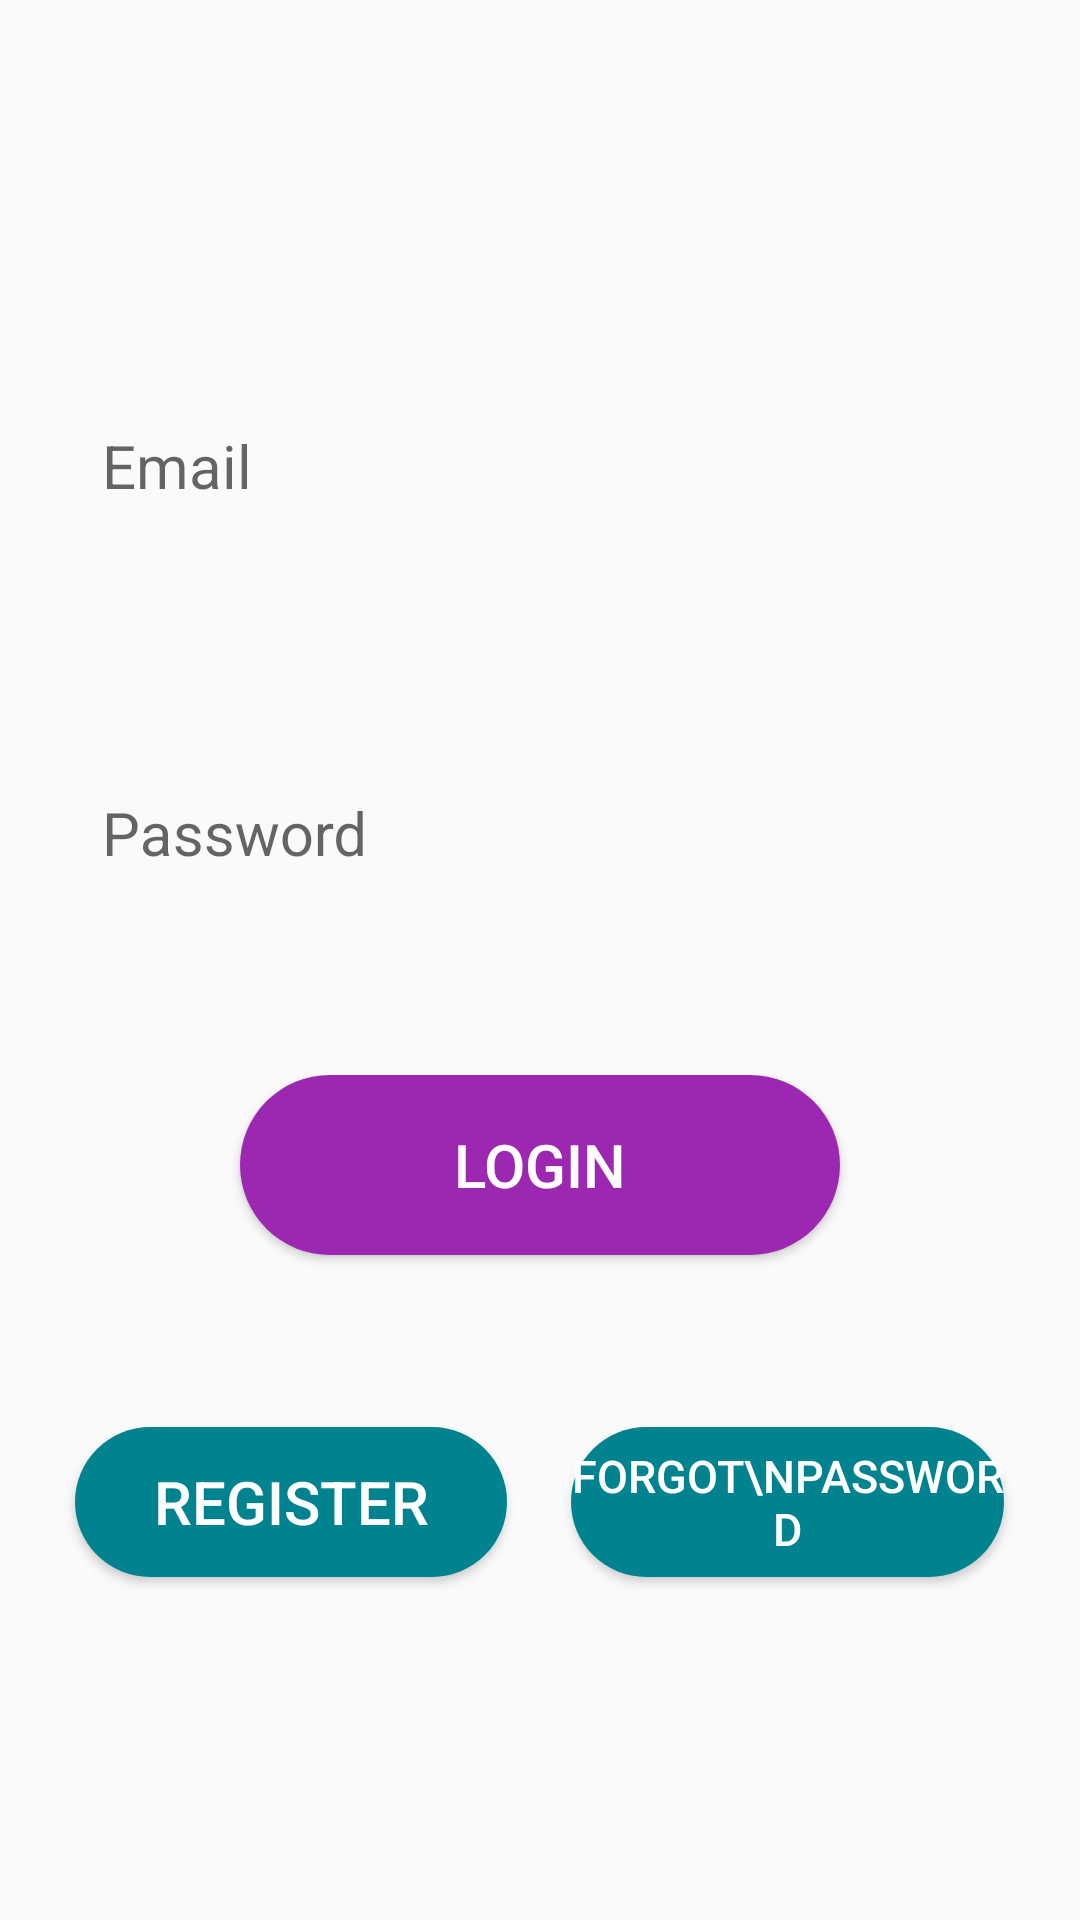

Write the Android layout XML for this screen, with the resource values it uses.
<!-- AndroidManifest.xml: application theme AppTheme -->
<!-- res/layout/activity_login.xml -->
<?xml version="1.0" encoding="utf-8"?>
<LinearLayout xmlns:android="http://schemas.android.com/apk/res/android"
    xmlns:tools="http://schemas.android.com/tools"
    xmlns:app="http://schemas.android.com/apk/res-auto"
    android:layout_width="match_parent"
    android:id="@+id/view"
    android:layout_height="match_parent"
    android:orientation="vertical"
    tools:context="com.example.rohan.arms.Login">

    <LinearLayout
        android:layout_width="match_parent"
        android:layout_height="0dp"
        android:layout_weight="0.4">

    </LinearLayout>

    <LinearLayout
        android:layout_width="match_parent"
        android:layout_height="0dp"
        android:orientation="vertical"
        android:layout_weight="1">

        <android.support.design.widget.TextInputLayout
            android:layout_height="0dp"
            android:layout_weight="0.25"
            app:hintTextAppearance = "@style/accentStyle"
            android:layout_width="match_parent">


        <EditText
            android:layout_width="300dp"
            android:layout_gravity="center"
            android:hint="Email"
            android:textSize="20sp"
            android:id="@+id/email"
            android:textColorHint="#7B1FA2"
            android:layout_height="0dp"
            android:layout_marginBottom="10dp"
            android:layout_weight="1"/>

        </android.support.design.widget.TextInputLayout>

        <android.support.design.widget.TextInputLayout
            android:layout_height="0dp"
            android:layout_weight="0.25"
            app:hintTextAppearance = "@style/accentStyle"
            android:layout_width="match_parent">

        <EditText
            android:layout_width="300dp"
            android:layout_height="0dp"
            android:textColorHint="#7B1FA2"
            android:textSize="20sp"
            android:id="@+id/password"
            android:password="true"
            android:layout_gravity="center"
            android:hint="Password"
            android:layout_weight="1"/>

        </android.support.design.widget.TextInputLayout>
        
    </LinearLayout>

    <LinearLayout
        android:layout_marginTop="30dp"
        android:layout_width="match_parent"
        android:layout_height="0dp"
        android:orientation="vertical"
        android:layout_weight="1">
        
        <Button
            android:layout_width="200dp"
            android:layout_height="60dp"
            android:background="@drawable/custom_button"
            android:text="Login"
            android:textSize="20sp"
            android:textColor="#FFFFFF"
            android:layout_gravity="center"
            android:id="@+id/login2" />

        <LinearLayout
            android:layout_marginTop="0dp"
            android:layout_marginRight="10dp"
            android:layout_marginBottom="10dp"
            android:layout_marginLeft="10dp"
            android:layout_width="match_parent"
            android:layout_height="match_parent"
            android:orientation="horizontal"
            android:layout_weight="1">

            <Button
                android:layout_height="50dp"
                android:layout_width="0dp"
                android:layout_weight="1"
                android:text="Register"
                android:textSize="20sp"
                android:id="@+id/registernewuser"
                android:layout_gravity="center"
                android:layout_marginLeft="15dp"
                android:textColor="#FFFFFF"
                android:background="@drawable/small_button"
                />


            <LinearLayout
                android:layout_width="0dp"
                android:layout_height="match_parent"
                android:layout_weight="0.15">
            </LinearLayout>

            <Button
                android:layout_height="50dp"
                android:layout_width="0dp"
                android:layout_weight="1"
                android:layout_marginRight="15dp"
                android:text="Forgot\nPassword"
                android:textSize="15sp"
                android:layout_gravity="center"
                android:textColor="#FFFFFF"
                android:background="@drawable/small_button"
                />


        </LinearLayout>

    </LinearLayout>

    <LinearLayout
        android:layout_width="match_parent"
        android:layout_height="0dp"
        android:layout_weight="0.2"></LinearLayout>

</LinearLayout>
<!-- resources referenced by this layout -->
<resources>
  <!-- drawable custom_button (drawable) -->
  <?xml version="1.0" encoding="utf-8"?>
  <shape
      xmlns:android="http://schemas.android.com/apk/res/android"
      android:shape="rectangle">
  
      <gradient
          android:startColor="@color/colorPrimary"
          android:endColor="@color/colorPrimary"/>
      <corners
          android:radius="30dp"
          />
  
  </shape>
  <!-- drawable small_button (drawable) -->
  <?xml version="1.0" encoding="utf-8"?>
  <shape
      xmlns:android="http://schemas.android.com/apk/res/android"
      android:shape="rectangle">
  
      <gradient
          android:startColor="#00838F"
          android:endColor="#00838F"/>
      <corners
          android:radius="30dp"
          />
  
  </shape>
  <style name="accentStyle" parent="@android:style/TextAppearance">
          <item name="android:textColor">@color/colorPrimaryDark</item>
      </style>
  <style name="AppTheme" parent="Theme.AppCompat.Light.DarkActionBar">
          
          <item name="colorPrimary">@color/colorPrimary</item>
          <item name="colorPrimaryDark">@color/colorPrimaryDark</item>
          <item name="colorAccent">@color/colorAccent</item>
      </style>
  <color name="colorPrimary">#9C27B0</color>
  <color name="colorPrimaryDark">#7B1FA2</color>
  <color name="colorAccent">#9C2879</color>
</resources>
